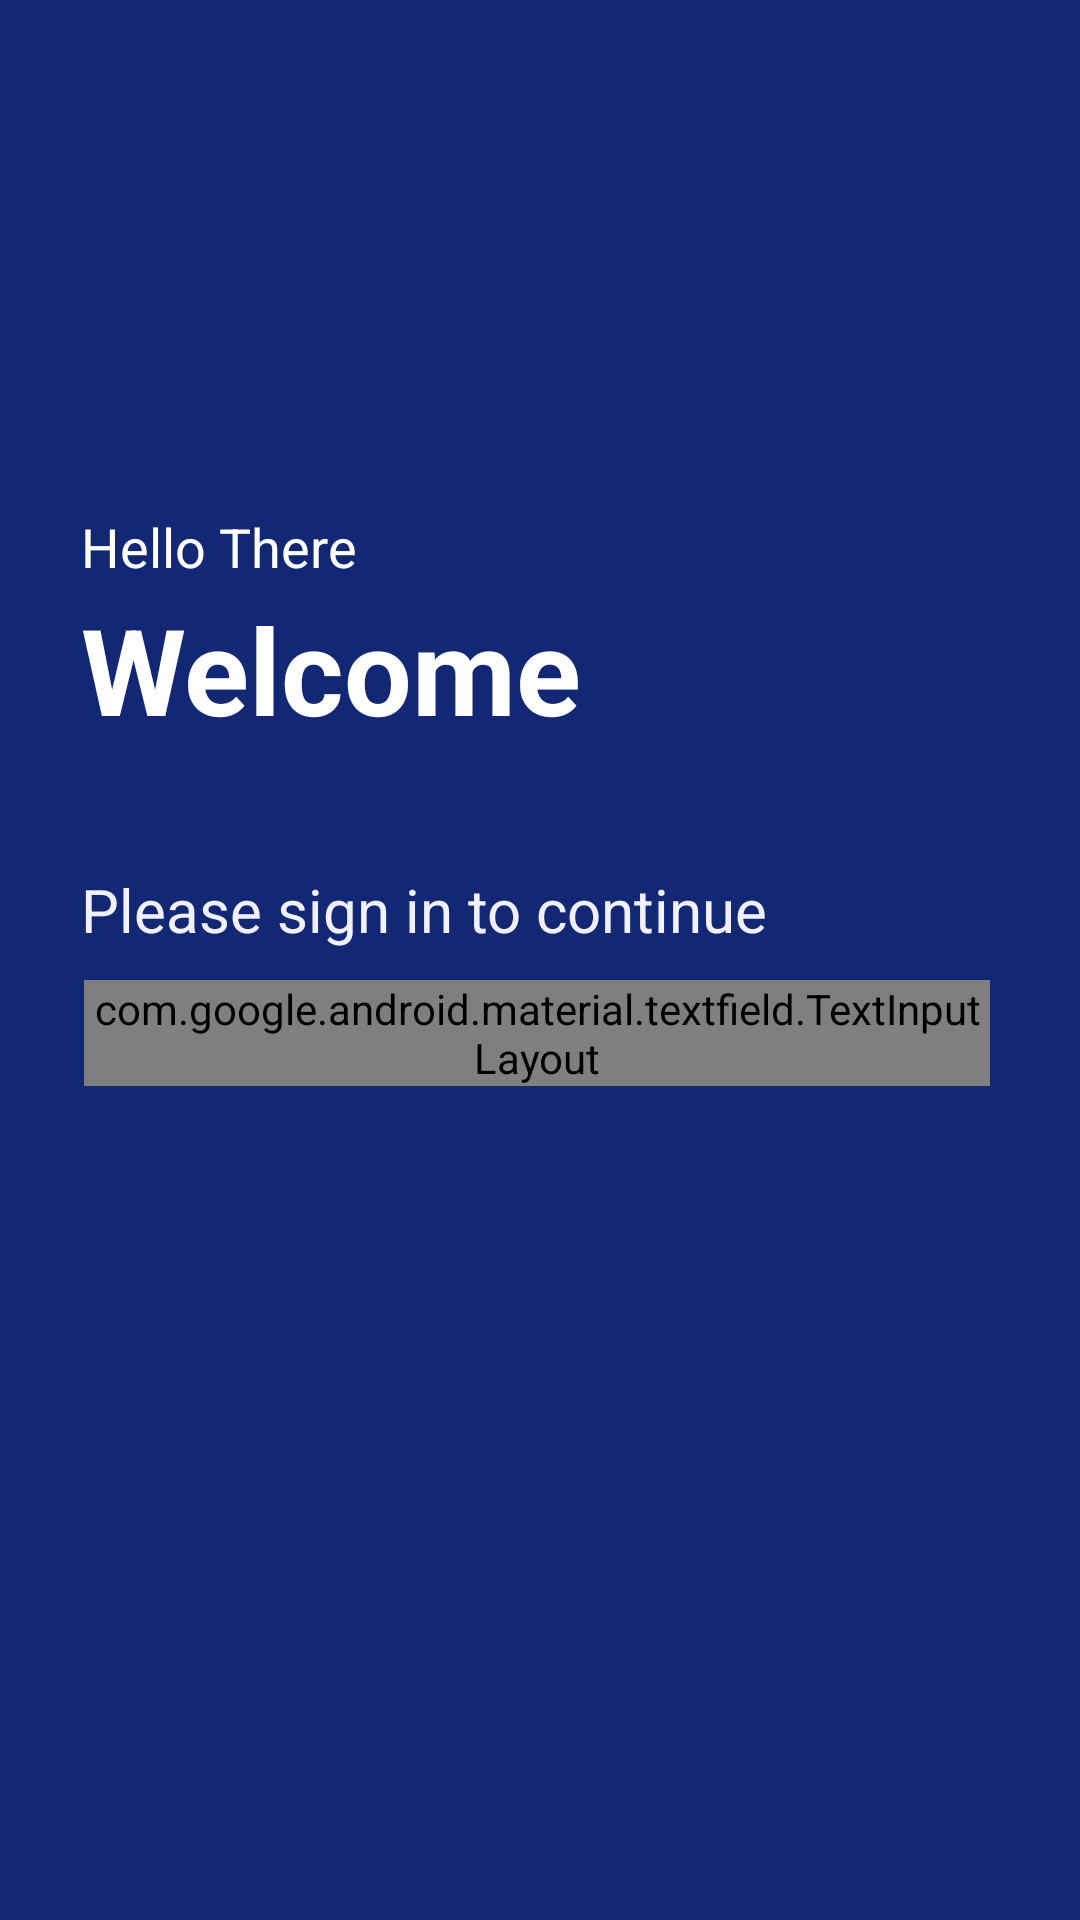

Android layout source for this screen:
<!-- AndroidManifest.xml: application theme Theme.AppCompat.NoActionBar -->
<!-- res/layout/activity_login.xml -->
<?xml version="1.0" encoding="utf-8"?>
<LinearLayout xmlns:android="http://schemas.android.com/apk/res/android"
    xmlns:app="http://schemas.android.com/apk/res-auto"
    xmlns:tools="http://schemas.android.com/tools"
    android:layout_width="match_parent"
    android:layout_height="match_parent"
    android:background="@color/dark_blue"
    android:orientation="vertical"
    tools:context=".LoginActivity">


    <ImageView
        android:id="@+id/signin_logo"
        android:layout_width="150dp"
        android:layout_height="90dp"
        android:layout_marginTop="40dp"
        android:transitionName="sp_image"
        app:srcCompat="@drawable/quiz_icon"
        tools:ignore="ContentDescription"
        android:layout_gravity="center"/>

    <TextView
        android:id="@+id/hello_txt"
        android:layout_width="wrap_content"
        android:layout_height="wrap_content"
        android:layout_marginStart="27dp"
        android:layout_marginTop="40dp"
        android:text="Hello There"
        android:textColor="@color/white"
        android:textSize="18sp"
        android:textStyle="normal"
        android:transitionName="sp_trans" />


    <TextView
        android:id="@+id/welc_txt"
        android:layout_width="wrap_content"
        android:layout_height="wrap_content"
        android:layout_marginStart="27dp"
        android:layout_marginTop="2dp"
        android:includeFontPadding="true"
        android:text="Welcome"
        android:textColor="@color/white"
        android:textSize="40sp"
        android:textStyle="bold"
        android:transitionName="sp_trans1" />

    <TextView
        android:id="@+id/signin_to_continue_txt"
        android:layout_width="wrap_content"
        android:layout_height="wrap_content"
        android:layout_marginStart="27dp"
        android:layout_marginTop="40dp"
        android:text="Please sign in to continue"
        android:textColor="@color/signin_txt_color"
        android:textSize="20sp"
        android:transitionName="signin_cont" />

    <LinearLayout
        android:layout_width="match_parent"
        android:layout_height="wrap_content"
        android:layout_marginStart="20dp"
        android:layout_marginTop="10dp"
        android:layout_marginEnd="20dp"
        android:layout_marginBottom="20dp">

        <com.google.android.material.textfield.TextInputLayout
            android:id="@+id/email"
            style="@style/Widget.MaterialComponents.TextInputLayout.OutlinedBox.Dense"
            android:layout_width="match_parent"
            android:layout_height="wrap_content"
            android:layout_marginStart="8dp"
            android:layout_marginEnd="10dp"
            android:hint="Email"
            android:textColorHint="@color/signin_txt_color"
            android:transitionName="email_trans"
            app:boxCornerRadiusBottomEnd="25dp"
            app:boxCornerRadiusTopStart="25dp"
            app:boxStrokeColor="@color/rad_rectangle_color"
            app:boxStrokeWidth="0.5dp"
            app:errorTextAppearance="@style/Widget.MaterialComponents.TextInputLayout.FilledBox">

            <com.google.android.material.textfield.TextInputEditText
                android:layout_width="match_parent"
                android:layout_height="wrap_content"
                android:inputType="textEmailAddress"
                android:maxLength="40"
                android:maxLines="1"
                android:textColor="@color/white"
                android:textSize="14sp" />

        </com.google.android.material.textfield.TextInputLayout>


    </LinearLayout>





</LinearLayout>
<!-- resources referenced by this layout -->
<resources>
  <color name="dark_blue">#132875</color>
  <color name="rad_rectangle_color">#7E79CC</color>
  <color name="signin_txt_color">#F1F0FF</color>
  <color name="white">#FFFFFF</color>
</resources>
